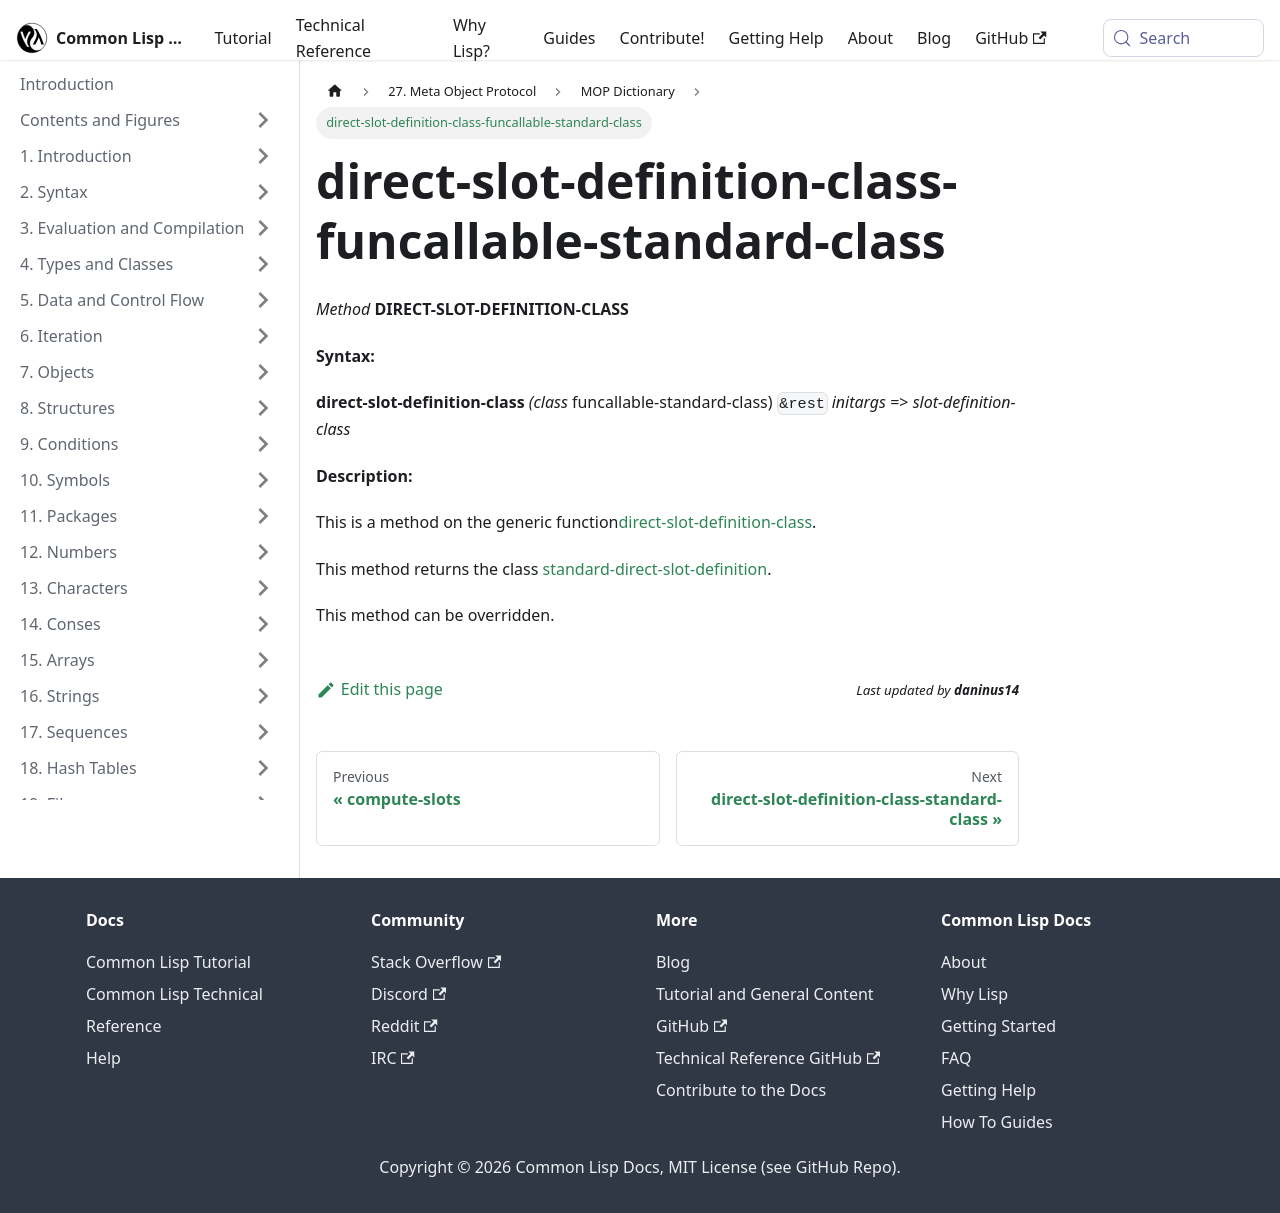

repository: lisp-docs/cl-language-reference · page: meta-object-protocol/dictionary/direct-slot-definition-class-funcallable-standard-class.html · generator: docusaurus

direct-slot-definition-class-funcallable-standard-class
=======================================================

*Method* **DIRECT-SLOT-DEFINITION-CLASS**

**Syntax:**

**direct-slot-definition-class** *(class* funcallable-standard-class) `&rest` *initargs* => *slot-definition-class*

**Description:**

This is a method on the generic function[direct-slot-definition-class](/meta-object-protocol/dictionary/direct-slot-definition-class).

This method returns the class [standard-direct-slot-definition](/meta-object-protocol/dictionary/class-standard-direct-slot-definition).

This method can be overridden.
